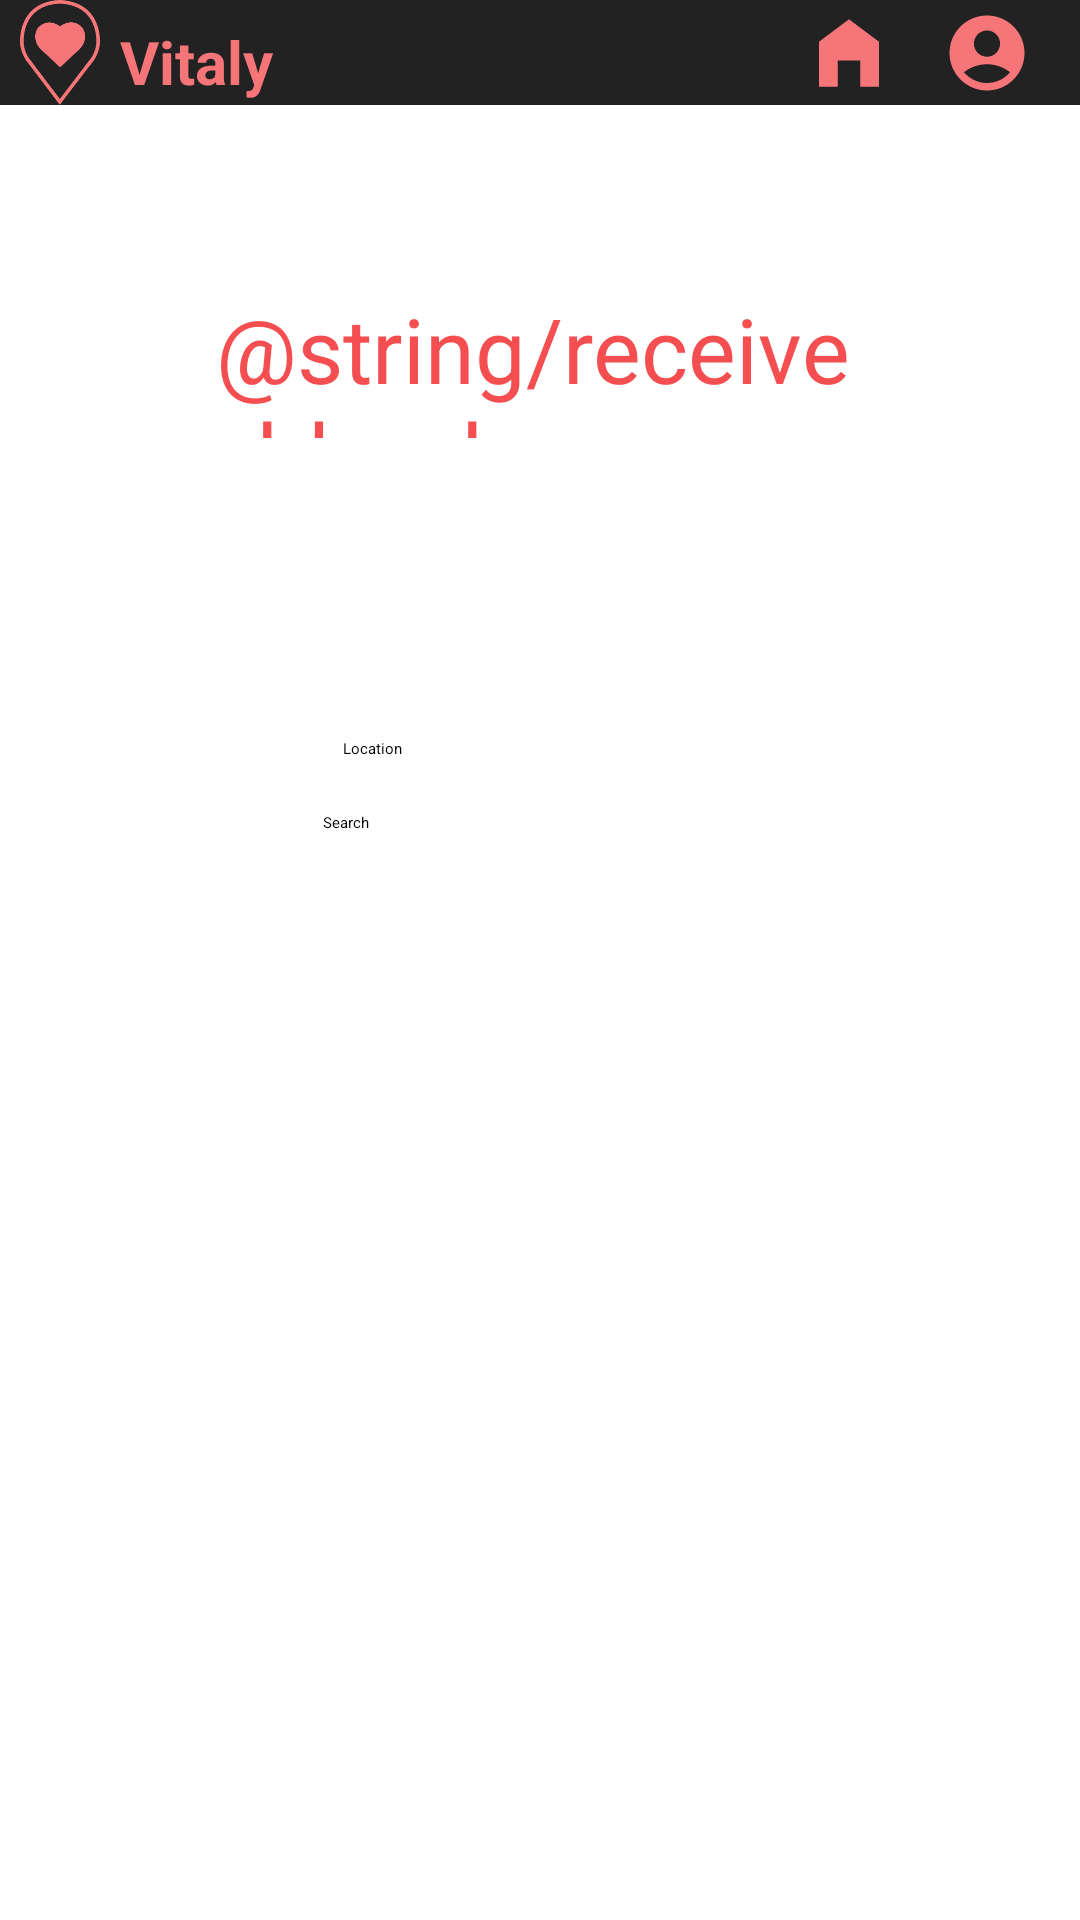

Produce the Android XML layout that renders to this screen, including the resource entries it uses.
<!-- AndroidManifest.xml: application theme Theme.BloodBank -->
<!-- res/layout/receive_page.xml -->
<?xml version="1.0" encoding="utf-8"?>
<androidx.constraintlayout.widget.ConstraintLayout xmlns:android="http://schemas.android.com/apk/res/android"
    xmlns:app="http://schemas.android.com/apk/res-auto"
    xmlns:tools="http://schemas.android.com/tools"
    android:layout_width="match_parent"
    android:layout_height="match_parent">

    <include
        layout="@layout/toolbar_layout"
        android:id="@+id/toolbar" />

    <TextView
        android:id="@+id/textView2"
        android:layout_width="215dp"
        android:layout_height="50dp"
        android:layout_marginTop="96dp"
        android:text="@string/receive_blood"
        android:textColor="@color/redBright"
        android:textSize="30sp"
        app:layout_constraintEnd_toEndOf="parent"
        app:layout_constraintHorizontal_bias="0.497"
        app:layout_constraintStart_toStartOf="parent"
        app:layout_constraintTop_toTopOf="parent" />

    <Spinner
        android:id="@+id/blood_group"
        android:layout_width="320dp"
        android:layout_height="48dp"
        android:layout_marginEnd="14dp"
        android:backgroundTint="@color/redLight"
        android:popupBackground="@color/actionBarColor"
        app:layout_constraintBottom_toTopOf="@+id/location"
        app:layout_constraintEnd_toEndOf="parent"
        app:layout_constraintHorizontal_bias="0.714"
        app:layout_constraintStart_toStartOf="parent"
        app:layout_constraintTop_toBottomOf="@+id/textView2"
        app:layout_constraintVertical_bias="0.634" />

    <EditText
        android:id="@+id/location"
        android:layout_width="wrap_content"
        android:layout_height="wrap_content"
        android:layout_marginTop="100dp"
        android:ems="10"
        android:hint="@string/enter_your_location"
        android:inputType="text"
        android:text="@string/location"
        app:layout_constraintEnd_toEndOf="parent"
        app:layout_constraintHorizontal_bias="0.381"
        app:layout_constraintStart_toStartOf="parent"
        app:layout_constraintTop_toBottomOf="@+id/textView2" />

    <Button
        android:id="@+id/button"
        android:layout_width="144dp"
        android:layout_height="61dp"
        android:text="@string/search"
        app:layout_constraintBottom_toBottomOf="parent"
        app:layout_constraintEnd_toEndOf="parent"
        app:layout_constraintHorizontal_bias="0.498"
        app:layout_constraintStart_toStartOf="parent"
        app:layout_constraintTop_toBottomOf="@+id/location"
        app:layout_constraintVertical_bias="0.054" />

    <androidx.recyclerview.widget.RecyclerView
        android:id="@+id/usersRecyclerView"
        android:layout_width="0dp"
        android:layout_height="0dp"
        android:layout_marginTop="16dp"
        app:layout_constraintTop_toBottomOf="@id/button"
        app:layout_constraintBottom_toBottomOf="parent"
        app:layout_constraintStart_toStartOf="parent"
        app:layout_constraintEnd_toEndOf="parent" />







</androidx.constraintlayout.widget.ConstraintLayout>
<!-- res/layout/toolbar_layout.xml (included above) -->
<?xml version="1.0" encoding="utf-8"?>
<androidx.appcompat.widget.Toolbar
    xmlns:android="http://schemas.android.com/apk/res/android"
    xmlns:app="http://schemas.android.com/apk/res-auto"
    android:id="@+id/toolbar"
    android:layout_width="match_parent"
    android:layout_height="?attr/actionBarSize"
    android:background="@color/actionBarColor"
    app:titleTextAppearance="@style/CustomToolbarTitleText">

    <LinearLayout
        android:layout_width="wrap_content"
        android:layout_height="match_parent"
        android:orientation="horizontal"
        android:gravity="center_vertical">

        <ImageView
            android:id="@+id/logoImageView"
            android:layout_width="40dp"
            android:layout_height="35dp"
            android:src="@drawable/logo_small"
            android:contentDescription="@string/small_logo_description" />

        <TextView
            android:id="@+id/toolbarTitle"
            android:layout_width="wrap_content"
            android:layout_height="wrap_content"
            android:text="@string/toolBarTitle"
            android:textColor="@color/redLight"
            android:textSize="20sp"
            android:layout_marginTop="3sp"
            android:textStyle="bold"/>
    </LinearLayout>

    <ImageView
        android:id="@+id/logoAccount"
        android:layout_width="30dp"
        android:layout_height="35dp"
        android:layout_gravity="end"
        android:background="@color/actionBarColor"
        android:layout_marginEnd="16dp"
        android:src="@drawable/baseline_account_circle_24"
        android:contentDescription="@string/small_logo_description" />

    <ImageView
        android:id="@+id/logoHome"
        android:layout_width="30dp"
        android:layout_height="35dp"
        android:layout_gravity="end"
        android:background="@color/actionBarColor"
        android:layout_marginEnd="16dp"
        android:src="@drawable/baseline_home_filled_24"
        android:contentDescription="@string/small_logo_description" />

</androidx.appcompat.widget.Toolbar>
<!-- resources referenced by this layout -->
<resources>
  <color name="actionBarColor">#222222</color>
  <color name="redBright">#F54E51</color>
  <color name="redLight">#F57578</color>
  <!-- drawable baseline_account_circle_24 (drawable) -->
  <vector xmlns:android="http://schemas.android.com/apk/res/android" android:autoMirrored="true" android:height="24dp" android:tint="@color/redLight" android:viewportHeight="24" android:viewportWidth="24" android:width="24dp">
        
      <path android:fillColor="@android:color/white" android:pathData="M12,2C6.48,2 2,6.48 2,12s4.48,10 10,10s10,-4.48 10,-10S17.52,2 12,2zM12,6c1.93,0 3.5,1.57 3.5,3.5S13.93,13 12,13s-3.5,-1.57 -3.5,-3.5S10.07,6 12,6zM12,20c-2.03,0 -4.43,-0.82 -6.14,-2.88C7.55,15.8 9.68,15 12,15s4.45,0.8 6.14,2.12C16.43,19.18 14.03,20 12,20z"/>
      
  </vector>
  <!-- drawable baseline_home_filled_24 (drawable) -->
  <vector xmlns:android="http://schemas.android.com/apk/res/android" android:autoMirrored="true" android:height="24dp" android:tint="@color/redLight" android:viewportHeight="24" android:viewportWidth="24" android:width="24dp">
        
      <path android:fillColor="@android:color/white" android:pathData="M12,3L4,9v12h5v-7h6v7h5V9z"/>
      
  </vector>
  <!-- drawable logo_small: png bitmap (drawable, 6620 bytes) -->
  <string name="location">Location</string>
  <string name="search">Search</string>
  <string name="small_logo_description">Small Logo</string>
  <string name="toolBarTitle">Vitaly</string>
  <style name="CustomToolbarTitleText" parent="TextAppearance.MaterialComponents.Headline6">
          <item name="android:textColor">@color/redLight</item>
          <item name="fontFamily">@font/poppins_bold</item>
      </style>
</resources>
